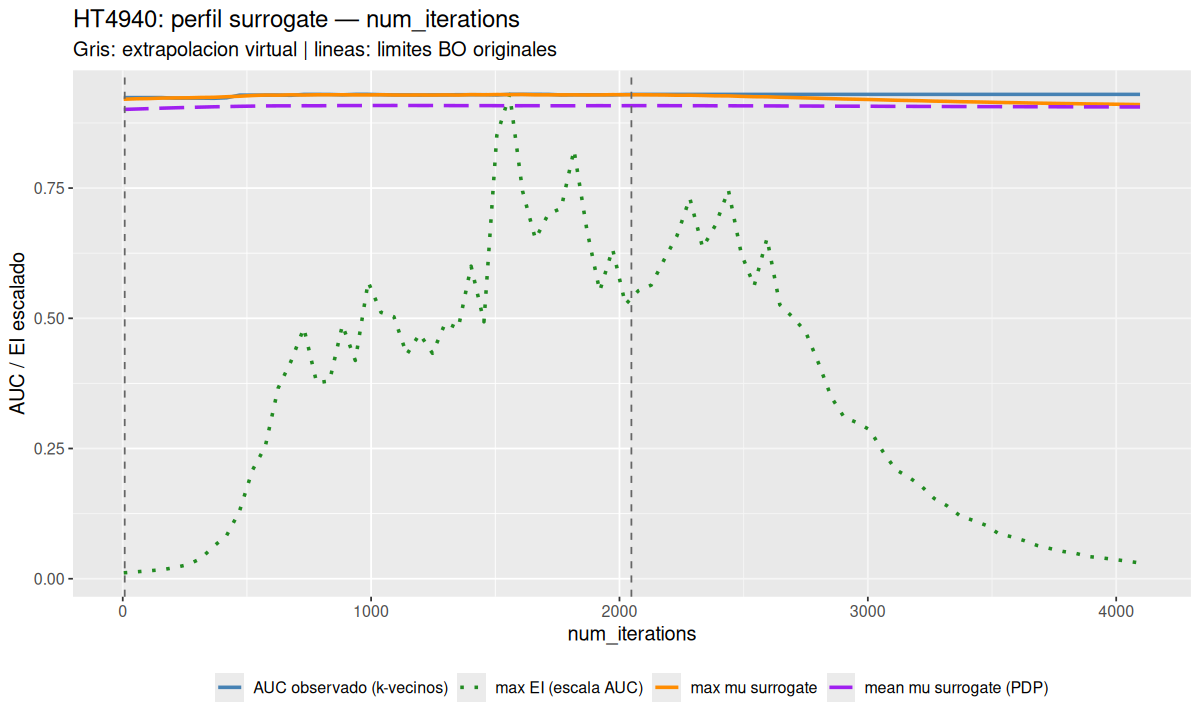

Values plotted in this chart, from the file beside it:
parameter	x_original	grid_scaled	profile_mean	profile_mean_pdp	profile_ei	best_observed_auc	inside_original
num_iterations	4	-0.001961	0.9205	0.901	3.11043165707042e-06	0.9236	FALSE
num_iterations	55.8	0.02343	0.9214	0.9017	3.65601999997838e-06	0.9236	TRUE
num_iterations	107.6	0.04882	0.9218	0.9025	4.20253677487673e-06	0.9236	TRUE
num_iterations	159.4	0.07421	0.9228	0.9034	4.75598849890172e-06	0.9236	TRUE
num_iterations	211.2	0.0996	0.9231	0.9041	5.92324653092738e-06	0.9226	TRUE
num_iterations	263	0.125	0.9233	0.9048	7.44981910058164e-06	0.9226	TRUE
num_iterations	314.8	0.1504	0.9239	0.9054	1.06605165962891e-05	0.9226	TRUE
num_iterations	366.6	0.1758	0.9242	0.906	1.71065166556899e-05	0.9223	TRUE
num_iterations	418.4	0.2012	0.9253	0.9064	2.27936193481774e-05	0.9233	TRUE
num_iterations	470.2	0.2266	0.9263	0.9069	3.55795536747536e-05	0.9284	TRUE
num_iterations	522	0.2519	0.9276	0.9073	5.70635398826584e-05	0.9284	TRUE
num_iterations	573.8	0.2773	0.9285	0.9077	6.95179666106434e-05	0.9285	TRUE
num_iterations	625.6	0.3027	0.9283	0.9078	0.0001003	0.9285	TRUE
num_iterations	677.4	0.3281	0.929	0.9078	0.0001144	0.928	TRUE
num_iterations	729.2	0.3535	0.9286	0.908	0.0001319	0.9298	TRUE
num_iterations	781	0.3789	0.9291	0.908	0.0001031	0.9298	TRUE
num_iterations	832.8	0.4043	0.9291	0.9082	0.0001041	0.9297	TRUE
num_iterations	884.6	0.4297	0.9291	0.9084	0.0001335	0.929	TRUE
num_iterations	936.4	0.4551	0.9289	0.9084	0.0001148	0.9299	TRUE
num_iterations	988.2	0.4805	0.9288	0.9084	0.0001562	0.9299	TRUE
num_iterations	1040	0.5059	0.9291	0.9085	0.0001401	0.9293	TRUE
num_iterations	1092	0.5312	0.9287	0.9085	0.0001378	0.9288	TRUE
num_iterations	1144	0.5566	0.9286	0.9085	0.000118	0.9288	TRUE
num_iterations	1195	0.582	0.9287	0.9084	0.0001288	0.9286	TRUE
num_iterations	1247	0.6074	0.9285	0.9084	0.0001186	0.9288	TRUE
num_iterations	1299	0.6328	0.9289	0.9083	0.0001347	0.9288	TRUE
num_iterations	1351	0.6582	0.9285	0.9083	0.0001318	0.9293	TRUE
num_iterations	1403	0.6836	0.9294	0.9082	0.0001645	0.9293	TRUE
num_iterations	1454	0.709	0.9291	0.9083	0.0001352	0.9293	TRUE
num_iterations	1506	0.7344	0.9295	0.9081	0.0002333	0.9287	TRUE
num_iterations	1558	0.7598	0.9294	0.908	0.0002548	0.9299	TRUE
num_iterations	1610	0.7852	0.9296	0.9081	0.000204	0.9299	TRUE
num_iterations	1662	0.8105	0.929	0.9081	0.0001787	0.9299	TRUE
num_iterations	1713	0.8359	0.929	0.908	0.0001919	0.9299	TRUE
num_iterations	1765	0.8613	0.9289	0.9079	0.0001949	0.9288	TRUE
num_iterations	1817	0.8867	0.9289	0.908	0.0002256	0.9291	TRUE
num_iterations	1869	0.9121	0.9288	0.9081	0.0001836	0.9291	TRUE
num_iterations	1921	0.9375	0.9288	0.9082	0.0001513	0.9291	TRUE
num_iterations	1972	0.9629	0.9293	0.9081	0.0001735	0.9289	TRUE
num_iterations	2024	0.9883	0.9291	0.9082	0.0001443	0.9297	TRUE
num_iterations	2076	1.014	0.9291	0.9082	0.0001515	0.9299	FALSE
num_iterations	2128	1.039	0.9289	0.9082	0.0001545	0.9299	FALSE
num_iterations	2179	1.064	0.9287	0.9082	0.0001678	0.9299	FALSE
num_iterations	2231	1.09	0.9282	0.9081	0.0001804	0.9299	FALSE
num_iterations	2283	1.115	0.9283	0.908	0.0002003	0.9299	FALSE
num_iterations	2335	1.141	0.9277	0.9081	0.0001742	0.9299	FALSE
num_iterations	2387	1.166	0.927	0.9079	0.0001861	0.9299	FALSE
num_iterations	2438	1.191	0.9269	0.908	0.0002045	0.9299	FALSE
num_iterations	2490	1.217	0.9261	0.9079	0.0001711	0.9299	FALSE
num_iterations	2542	1.242	0.9254	0.9078	0.0001541	0.9299	FALSE
num_iterations	2594	1.268	0.9252	0.9077	0.0001791	0.9299	FALSE
num_iterations	2646	1.293	0.9243	0.9076	0.0001441	0.9299	FALSE
num_iterations	2697	1.318	0.9237	0.9075	0.0001376	0.9299	FALSE
num_iterations	2749	1.344	0.9231	0.9074	0.00013	0.9299	FALSE
num_iterations	2801	1.369	0.9224	0.9074	0.0001136	0.9299	FALSE
num_iterations	2853	1.395	0.9216	0.9072	9.55418386580607e-05	0.9299	FALSE
num_iterations	2905	1.42	0.921	0.9072	8.49351551963529e-05	0.9299	FALSE
num_iterations	2956	1.445	0.9205	0.9071	8.2135303490329e-05	0.9299	FALSE
num_iterations	3008	1.471	0.92	0.9071	7.83203815125169e-05	0.9299	FALSE
num_iterations	3060	1.496	0.9193	0.9069	6.70153255410601e-05	0.9299	FALSE
... 20 more rows
